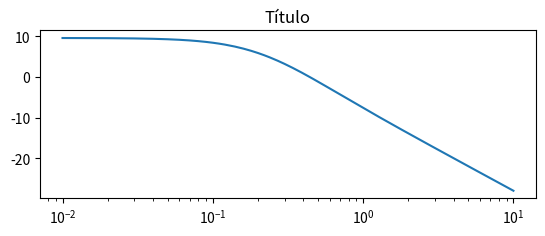

Generate this figure with matplotlib: (Note: this script raises an exception after producing the figure.)
import numpy as np
import scipy.signal as signal
import matplotlib.pyplot as plt

num1 = np.array([3])
num2 = np.array([2, 1])
num = np.convolve(num1, num2)

den1 = np.array([3, 1])
den2 = np.array([5, 1])
den = np.convolve(den1, den2)

H = signal.TransferFunction(num, den)
print("H(s) =", H)

# Frequencies
w_start = 0.01
w_stop = 10
step = 0.01
N = int(((w_stop-w_start)/step) + 1)
w = np.linspace (w_start, w_stop, N)

# Bode Plot
w, mag, phase, = signal.bode(H, w)

plt.figure()
plt.subplot(2, 1, 1)
plt.semilogx(w, mag)
plt.title("Título")
plt.grid(b=None, which = 'minor', axis = 'both')
plt.ylabel("Magnitude (dB)")

plt.subplot(2, 1, 2)
plt.semilogx(w, phase)
plt.grid(b=None, which = 'major', axis = 'both')
plt.grid(b=None, which = 'minor', axis = 'both')
plt.ylabel("Phase (deg)")
plt.xlabel("Frequency (rad/sec)")

plt.show()
